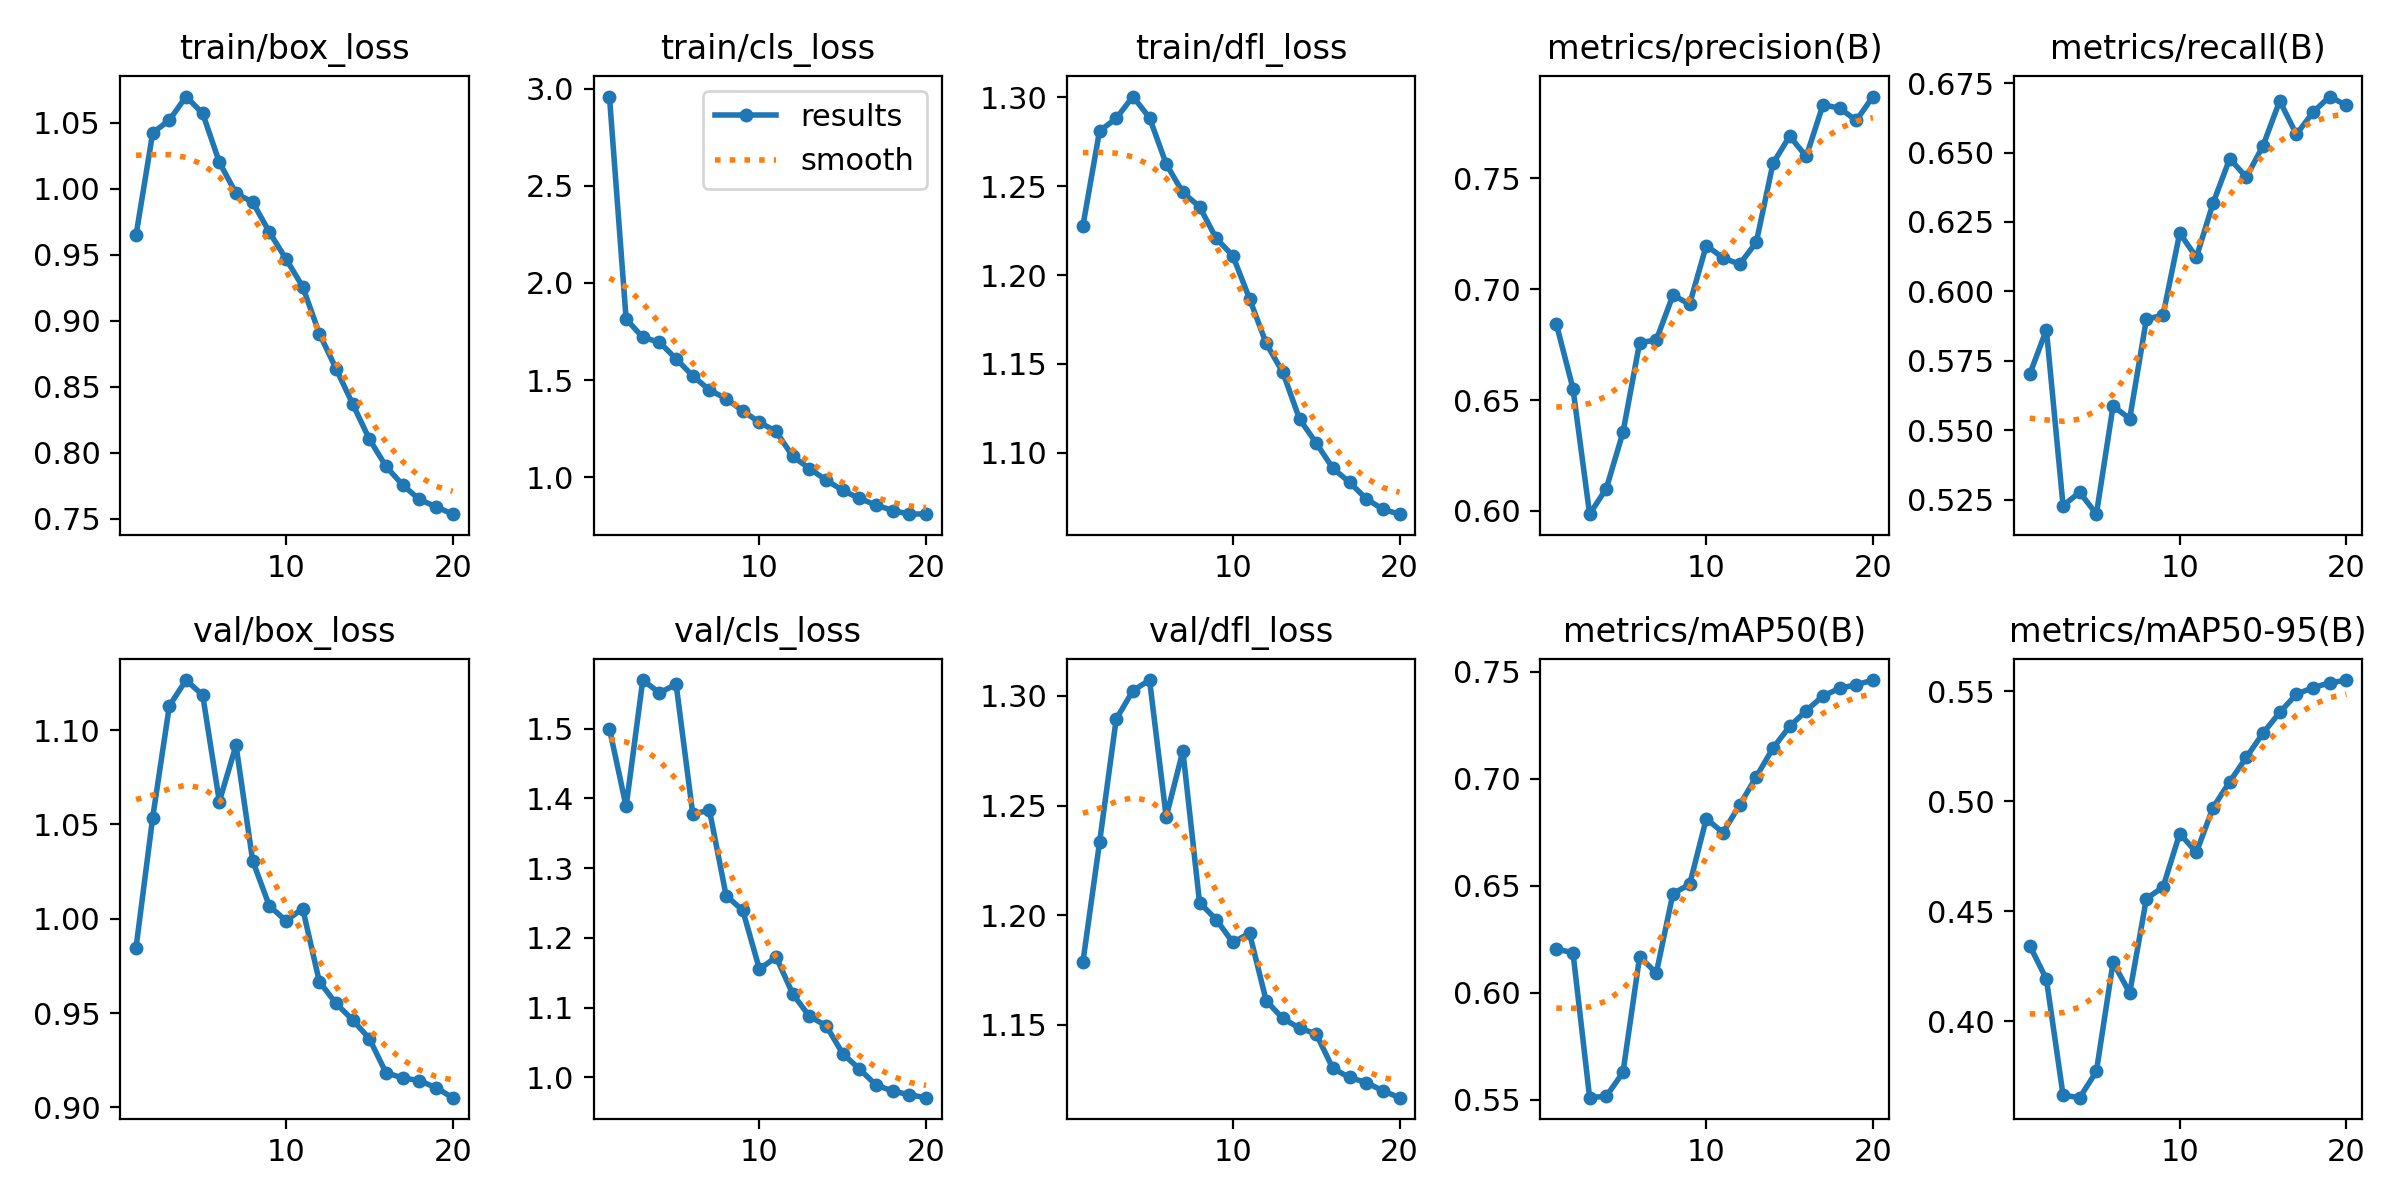

Values plotted in this chart, from the file beside it:
epoch, time, train/box_loss, train/cls_loss, train/dfl_loss, metrics/precision(B), metrics/recall(B), metrics/mAP50(B), metrics/mAP50-95(B), val/box_loss, val/cls_loss, val/dfl_loss, lr/pg0, lr/pg1, lr/pg2
1, 46.77, 0.9648, 2.959, 1.228, 0.6843, 0.5701, 0.6204, 0.4344, 0.9846, 1.5, 1.179, 0.0001382, 0.0001382, 0.0001382
2, 89.5, 1.042, 1.814, 1.281, 0.6552, 0.5862, 0.6188, 0.4192, 1.054, 1.388, 1.233, 0.0002755, 0.0002755, 0.0002755
3, 131.2, 1.052, 1.719, 1.288, 0.5986, 0.5228, 0.5511, 0.3665, 1.113, 1.57, 1.289, 0.0004061, 0.0004061, 0.0004061
4, 173.1, 1.07, 1.695, 1.301, 0.6101, 0.5277, 0.5517, 0.3653, 1.127, 1.551, 1.302, 0.0003945, 0.0003945, 0.0003945
5, 214.2, 1.057, 1.609, 1.289, 0.6354, 0.5198, 0.5628, 0.3773, 1.119, 1.564, 1.307, 0.0003776, 0.0003776, 0.0003776
6, 255.5, 1.02, 1.521, 1.262, 0.6759, 0.5587, 0.6169, 0.4268, 1.062, 1.378, 1.245, 0.0003565, 0.0003565, 0.0003565
7, 296.6, 0.9965, 1.448, 1.246, 0.6771, 0.5542, 0.6092, 0.4129, 1.092, 1.383, 1.275, 0.0003319, 0.0003319, 0.0003319
8, 337.4, 0.9899, 1.404, 1.238, 0.6973, 0.59, 0.6464, 0.4557, 1.031, 1.261, 1.206, 0.0003043, 0.0003043, 0.0003043
9, 378.3, 0.9671, 1.341, 1.221, 0.6932, 0.5914, 0.6506, 0.461, 1.007, 1.239, 1.198, 0.0002744, 0.0002744, 0.0002744
10, 419.2, 0.9468, 1.282, 1.211, 0.7196, 0.621, 0.6814, 0.4853, 0.9989, 1.155, 1.188, 0.0002429, 0.0002429, 0.0002429
11, 463.3, 0.9258, 1.235, 1.187, 0.7141, 0.6123, 0.6748, 0.4767, 1.005, 1.173, 1.192, 0.0002106, 0.0002106, 0.0002106
12, 503.8, 0.8903, 1.107, 1.161, 0.7112, 0.6318, 0.6877, 0.4971, 0.9667, 1.12, 1.161, 0.0001783, 0.0001783, 0.0001783
13, 544.7, 0.8638, 1.044, 1.145, 0.7211, 0.6478, 0.7009, 0.5088, 0.9551, 1.087, 1.153, 0.0001468, 0.0001468, 0.0001468
14, 585.5, 0.8369, 0.9849, 1.119, 0.7566, 0.6411, 0.7143, 0.5199, 0.9464, 1.074, 1.149, 0.0001169, 0.0001169, 0.0001169
15, 626, 0.8103, 0.9318, 1.105, 0.7689, 0.6524, 0.7244, 0.5309, 0.9364, 1.034, 1.146, 8.92573e-05, 8.92573e-05, 8.92573e-05
16, 666.1, 0.7897, 0.8903, 1.091, 0.7598, 0.6686, 0.7318, 0.5403, 0.9183, 1.012, 1.13, 6.46276e-05, 6.46276e-05, 6.46276e-05
17, 706, 0.7756, 0.8562, 1.083, 0.783, 0.6565, 0.7386, 0.5485, 0.9157, 0.989, 1.126, 4.35918e-05, 4.35918e-05, 4.35918e-05
18, 745.2, 0.7646, 0.8282, 1.074, 0.7815, 0.6645, 0.7423, 0.5516, 0.9141, 0.9804, 1.124, 2.66679e-05, 2.66679e-05, 2.66679e-05
19, 786.8, 0.7591, 0.8094, 1.068, 0.776, 0.6702, 0.7439, 0.5537, 0.9104, 0.975, 1.12, 1.42727e-05, 1.42727e-05, 1.42727e-05
20, 826.6, 0.7535, 0.811, 1.065, 0.7868, 0.667, 0.7461, 0.555, 0.9051, 0.9709, 1.117, 6.71131e-06, 6.71131e-06, 6.71131e-06
